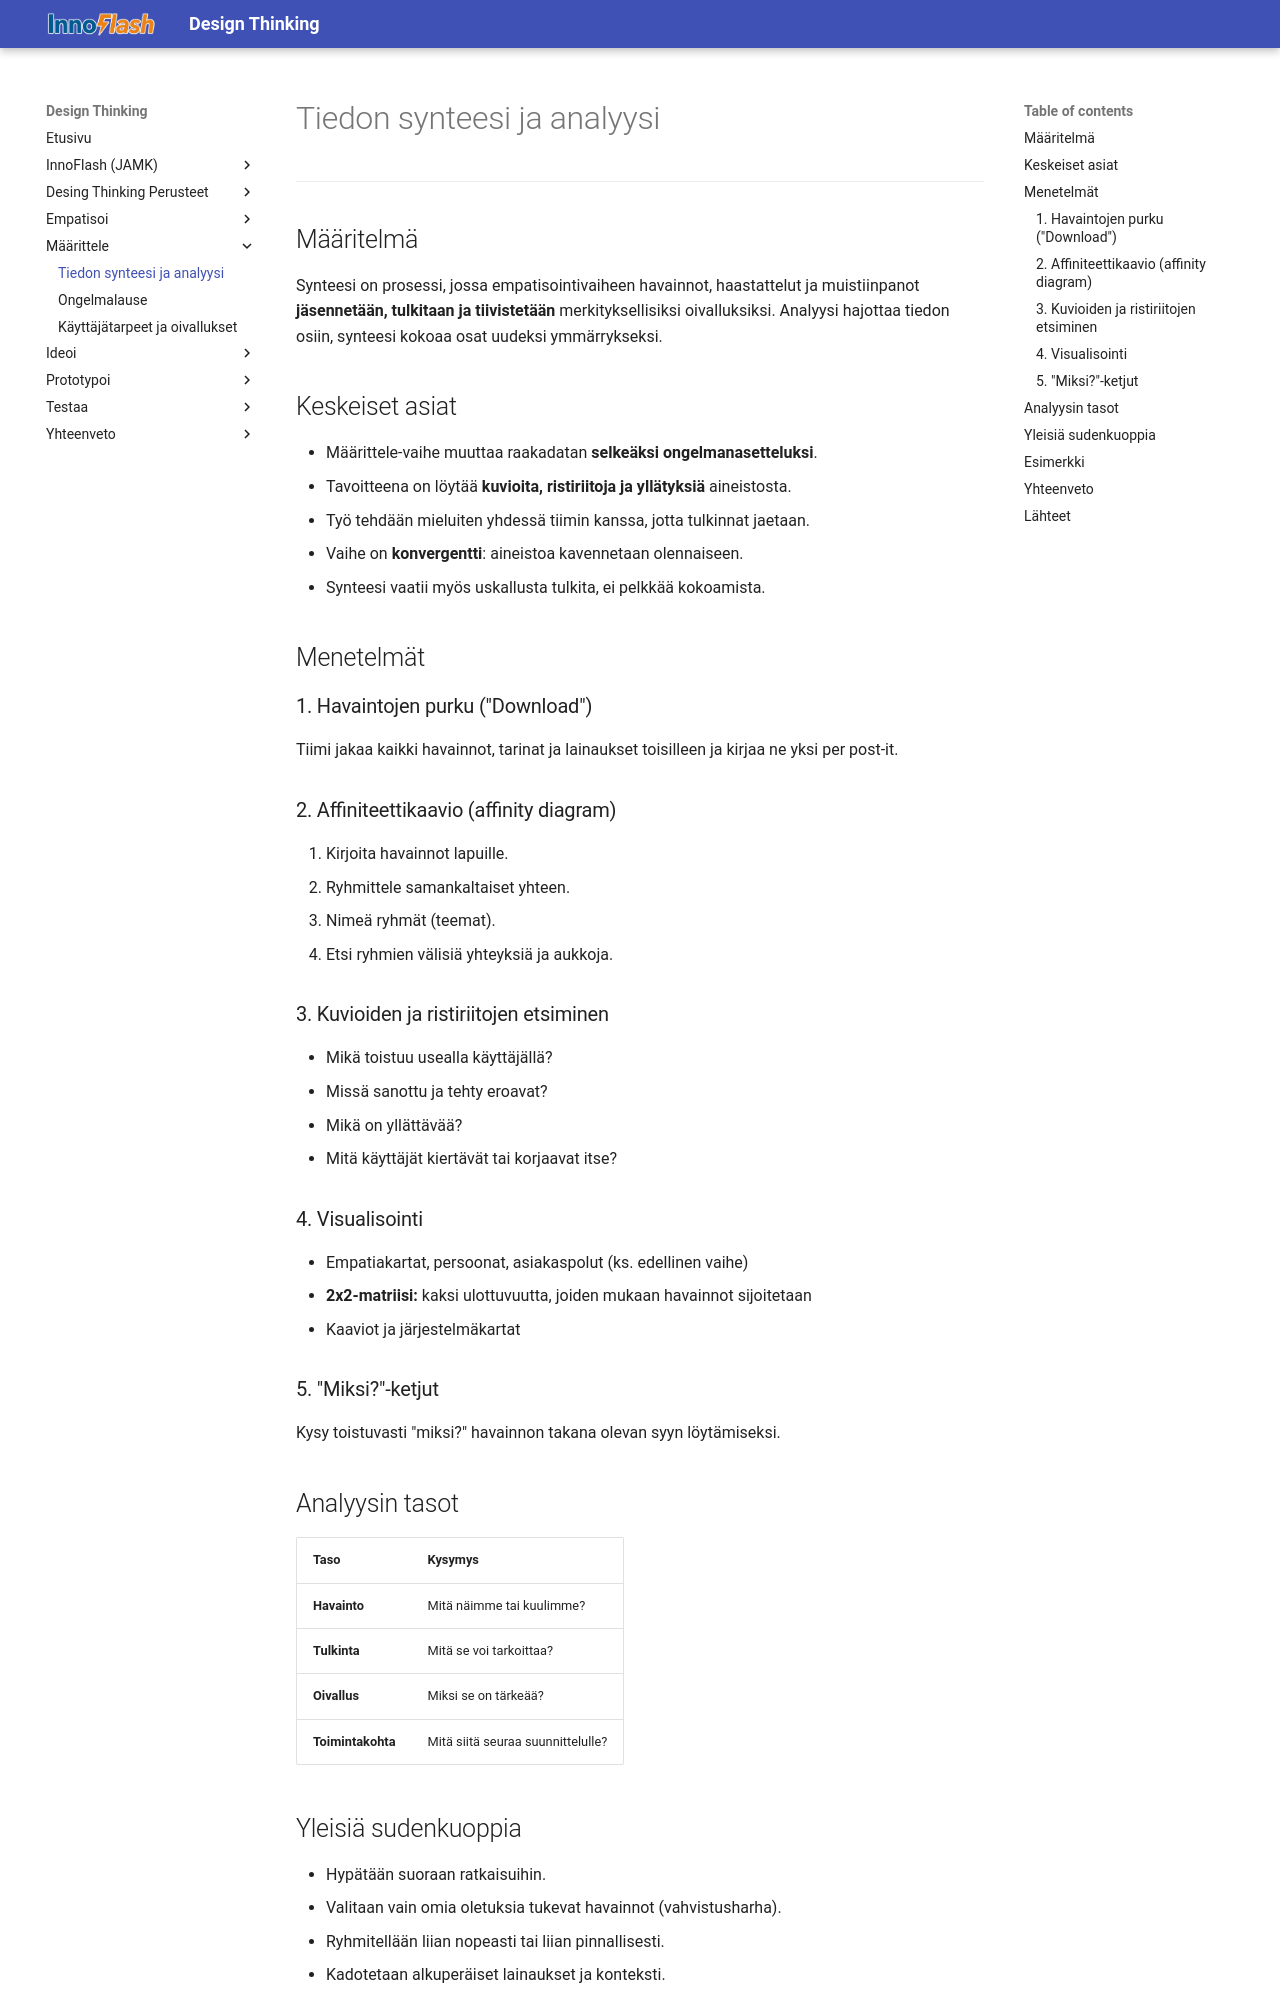

repository: MipoRepo/design-thinking · page: 02_Maarittele/Tiedon_synteesi_ja_analyysi/index.html · generator: mkdocs

# Tiedon synteesi ja analyysi

---

## Määritelmä

Synteesi on prosessi, jossa empatisointivaiheen havainnot, haastattelut ja muistiinpanot **jäsennetään, tulkitaan ja tiivistetään** merkityksellisiksi oivalluksiksi. Analyysi hajottaa tiedon osiin, synteesi kokoaa osat uudeksi ymmärrykseksi.

## Keskeiset asiat

- Määrittele-vaihe muuttaa raakadatan **selkeäksi ongelmanasetteluksi**.
- Tavoitteena on löytää **kuvioita, ristiriitoja ja yllätyksiä** aineistosta.
- Työ tehdään mieluiten yhdessä tiimin kanssa, jotta tulkinnat jaetaan.
- Vaihe on **konvergentti**: aineistoa kavennetaan olennaiseen.
- Synteesi vaatii myös uskallusta tulkita, ei pelkkää kokoamista.

## Menetelmät

### 1. Havaintojen purku ("Download")
Tiimi jakaa kaikki havainnot, tarinat ja lainaukset toisilleen ja kirjaa ne yksi per post-it.

### 2. Affiniteettikaavio (affinity diagram)
1. Kirjoita havainnot lapuille.
2. Ryhmittele samankaltaiset yhteen.
3. Nimeä ryhmät (teemat).
4. Etsi ryhmien välisiä yhteyksiä ja aukkoja.

### 3. Kuvioiden ja ristiriitojen etsiminen
- Mikä toistuu usealla käyttäjällä?
- Missä sanottu ja tehty eroavat?
- Mikä on yllättävää?
- Mitä käyttäjät kiertävät tai korjaavat itse?

### 4. Visualisointi
- Empatiakartat, persoonat, asiakaspolut (ks. edellinen vaihe)
- **2x2-matriisi:** kaksi ulottuvuutta, joiden mukaan havainnot sijoitetaan
- Kaaviot ja järjestelmäkartat

### 5. "Miksi?"-ketjut
Kysy toistuvasti "miksi?" havainnon takana olevan syyn löytämiseksi.

## Analyysin tasot

| Taso | Kysymys |
|---|---|
| **Havainto** | Mitä näimme tai kuulimme? |
| **Tulkinta** | Mitä se voi tarkoittaa? |
| **Oivallus** | Miksi se on tärkeää? |
| **Toimintakohta** | Mitä siitä seuraa suunnittelulle? |
